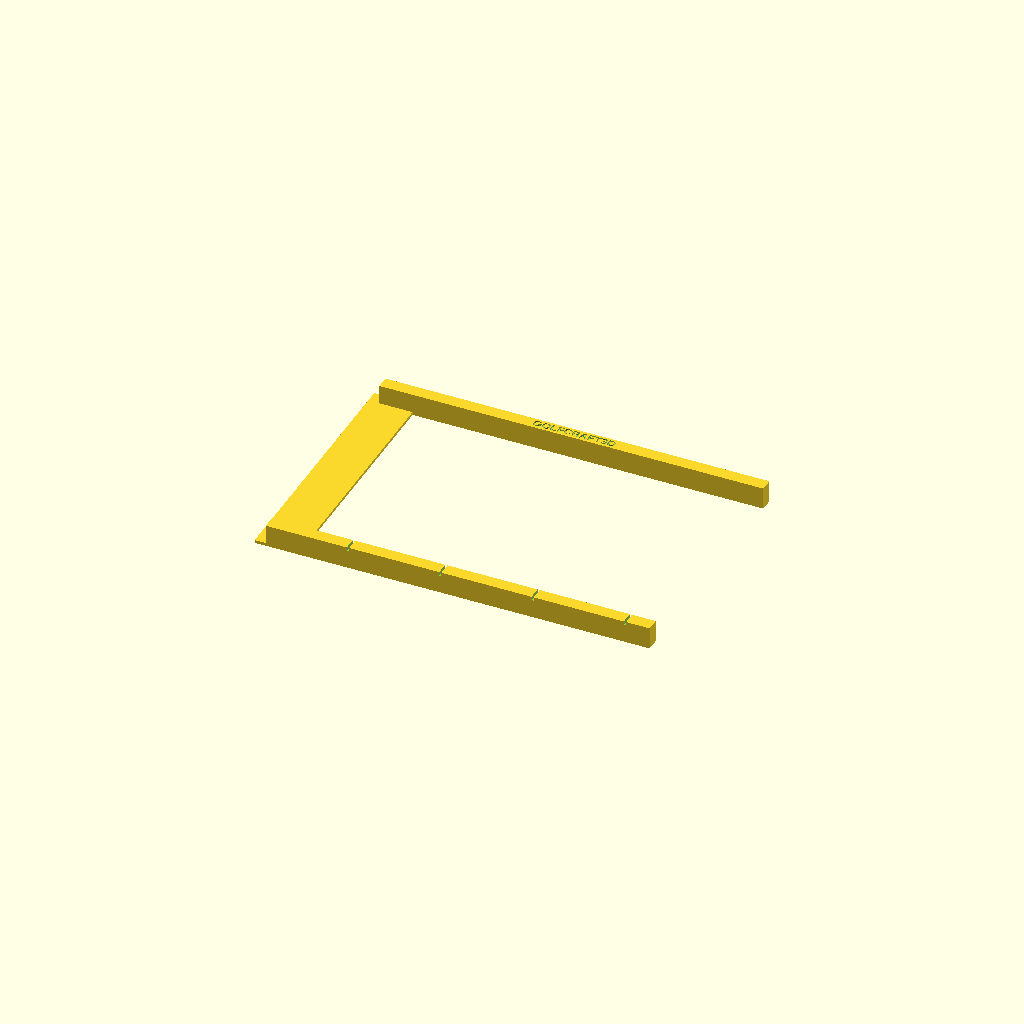
Cell 1: rendered with the file's own defaults.
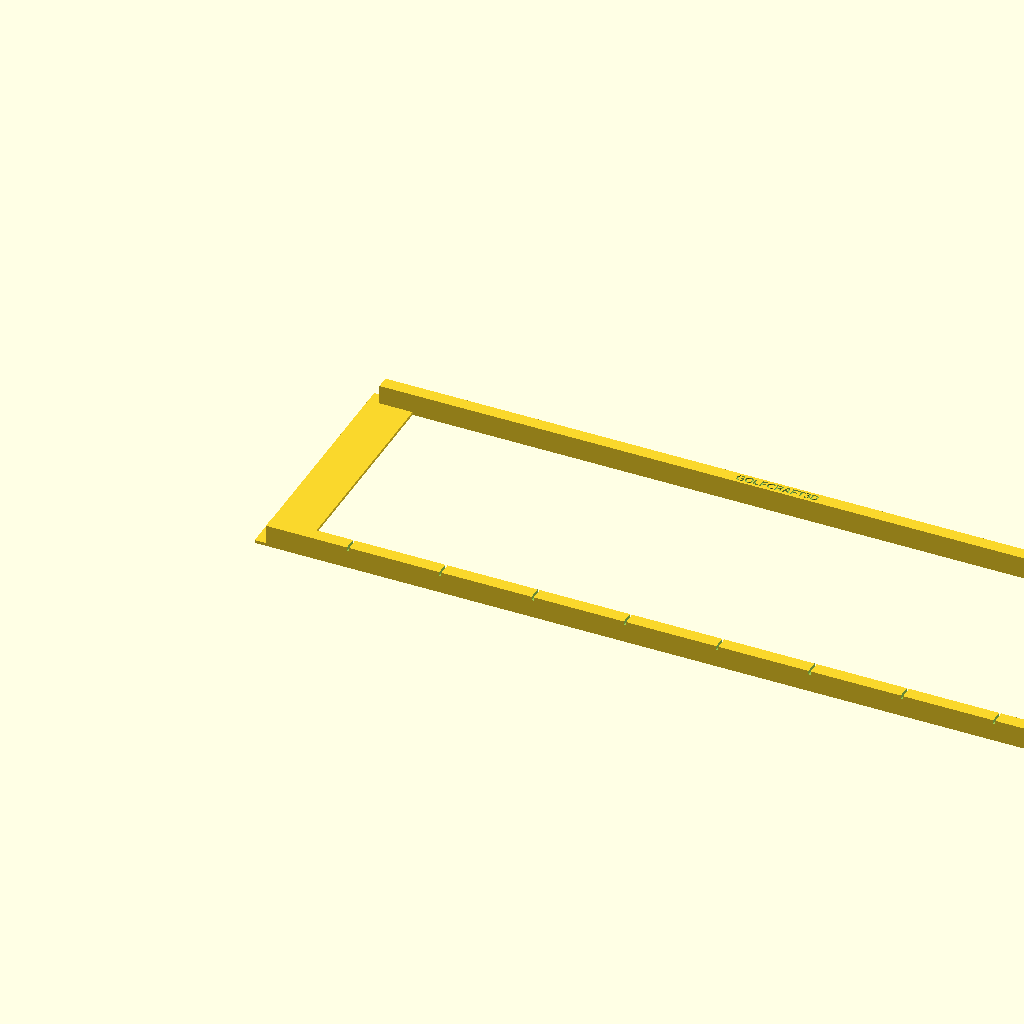
Cell 2: the same model with largo = 440.
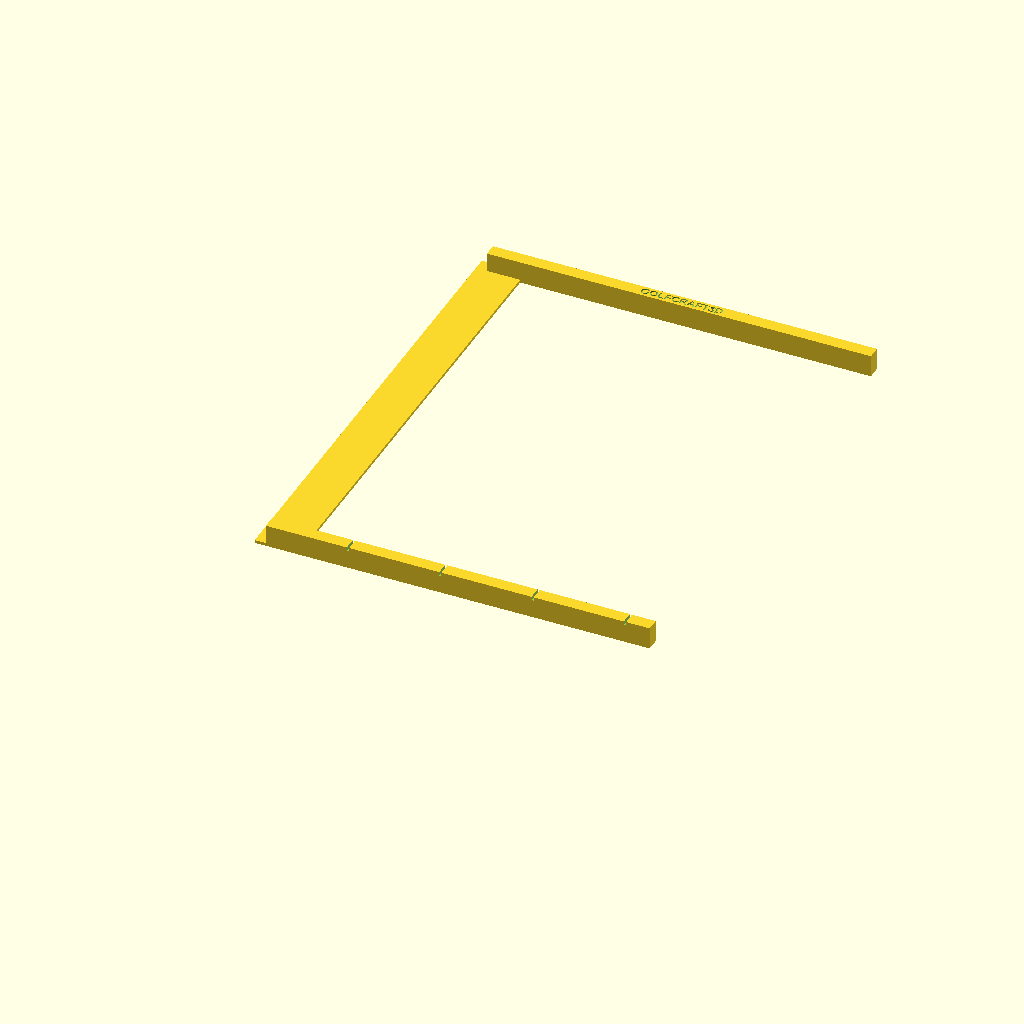
Cell 3: luz = 250 (everything else at default).
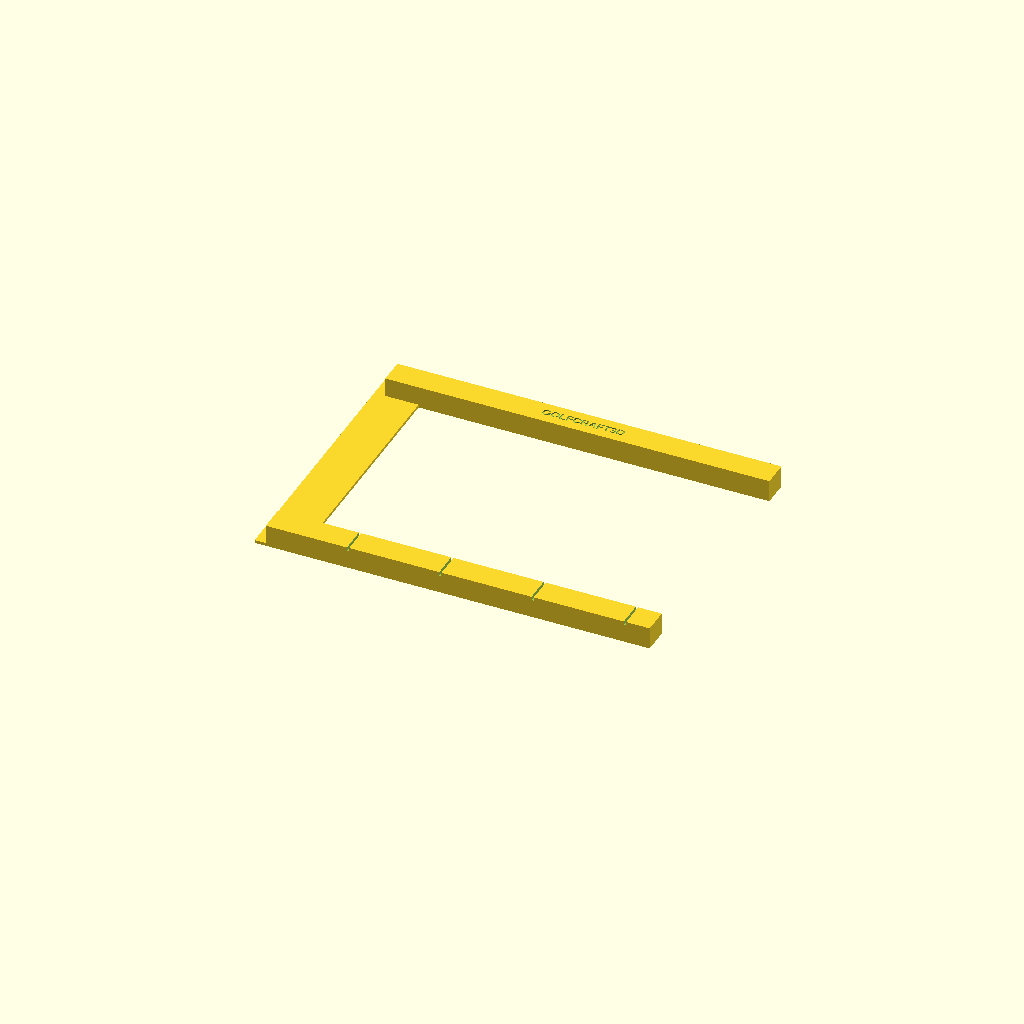
Cell 4: riel_a = 14 (everything else at default).
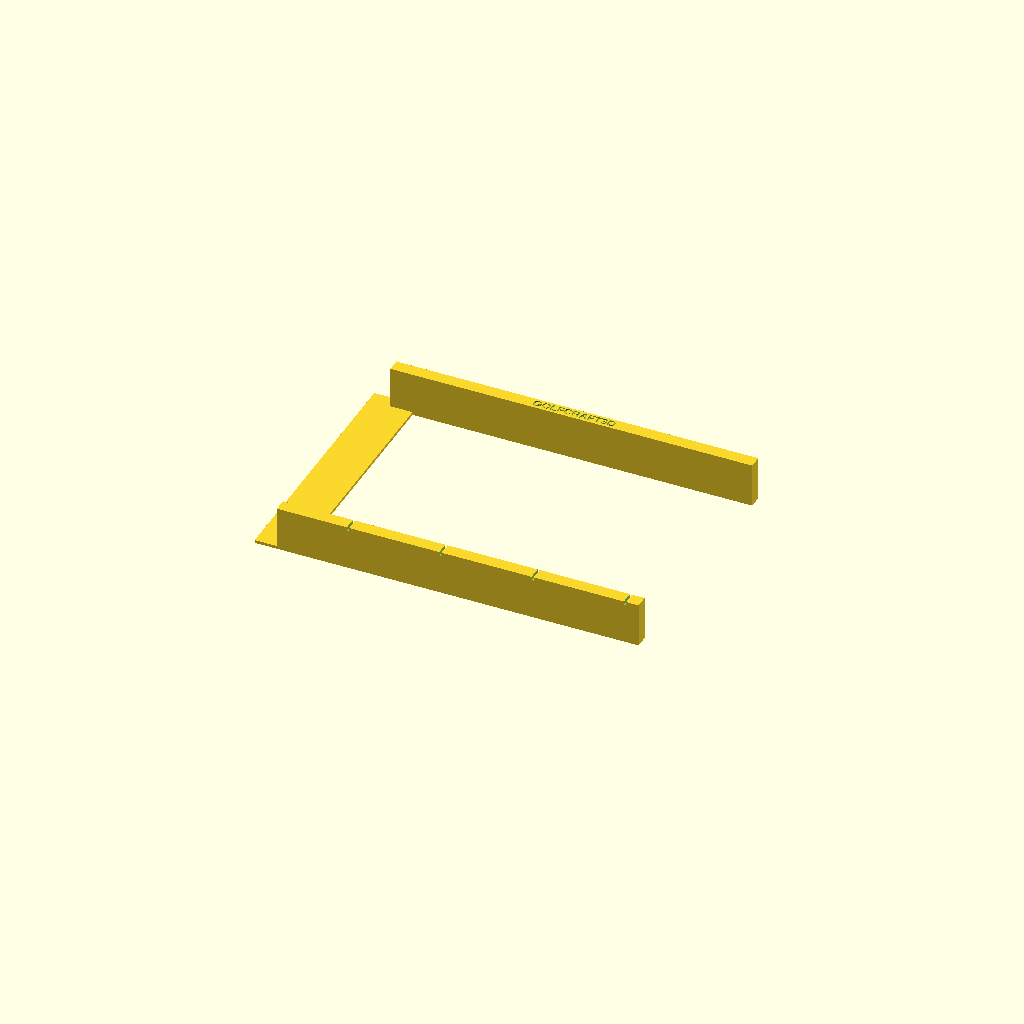
Cell 5: riel_h = 24 (everything else at default).
All cells are drawn from one camera (rotation 55°, 0°, 25°, orthographic, colour scheme Cornfield), so only the parameter changes between them.
The OpenSCAD source (disenos/riel-de-golpe-para-putt/modelo.scad):
// GolfCraft3D — Riel de golpe para el putt (diseño propio)
// Dos rieles paralelos unidos atrás: si el putter toca un riel, el golpe no fue derecho.
// La bola se pone en la boca abierta, adelante. La unión de atrás es una chapa de 1,6 mm (el putter pasa por encima).
// Se imprime tal cual, sin soportes.

largo    = 220;   // largo de los rieles (eje X)
luz      = 125;   // espacio libre entre rieles (putters de hoja y la mayoría de los mallets)
riel_a   = 7;     // ancho de cada riel
riel_h   = 12;    // alto de cada riel
chapa    = [24, 1.6];   // largo y espesor de la unión de atrás
texto    = "GOLFCRAFT3D";
$fn = 32;

ancho = luz + 2 * riel_a;

module riel(y) {
    translate([0, y, 0]) hull() {
        translate([riel_h / 2, 0, 0]) cube([largo - riel_h, riel_a, riel_h]);
        // puntas redondeadas para que no se enganche el putter
        translate([riel_h / 2, 0, 0]) cube([1, riel_a, 1]);
        translate([largo - riel_h / 2 - 1, 0, 0]) cube([1, riel_a, 1]);
    }
}

difference() {
    union() {
        riel(0);
        riel(luz + riel_a);
        cube([chapa[0], ancho, chapa[1]]);   // unión de atrás
    }
    // marcas cada 5 cm en la cara de arriba de un riel (largo del backswing)
    for (x = [50 : 50 : largo - 20]) translate([x, -0.1, riel_h - 2]) cube([1.2, riel_a + 0.2, 3]);
    translate([largo / 2, luz + riel_a + riel_a / 2, riel_h - 0.8]) linear_extrude(1)
        text(texto, size = 4.4, font = "Liberation Sans:style=Bold", halign = "center", valign = "center");
}
Customizer parameters (derived from the source; name, type, default, range or options):
largo: number, default 220
luz: number, default 125
riel_a: number, default 7
riel_h: number, default 12
chapa: vector, default [24, 1.6]
texto: string, default "GOLFCRAFT3D"
